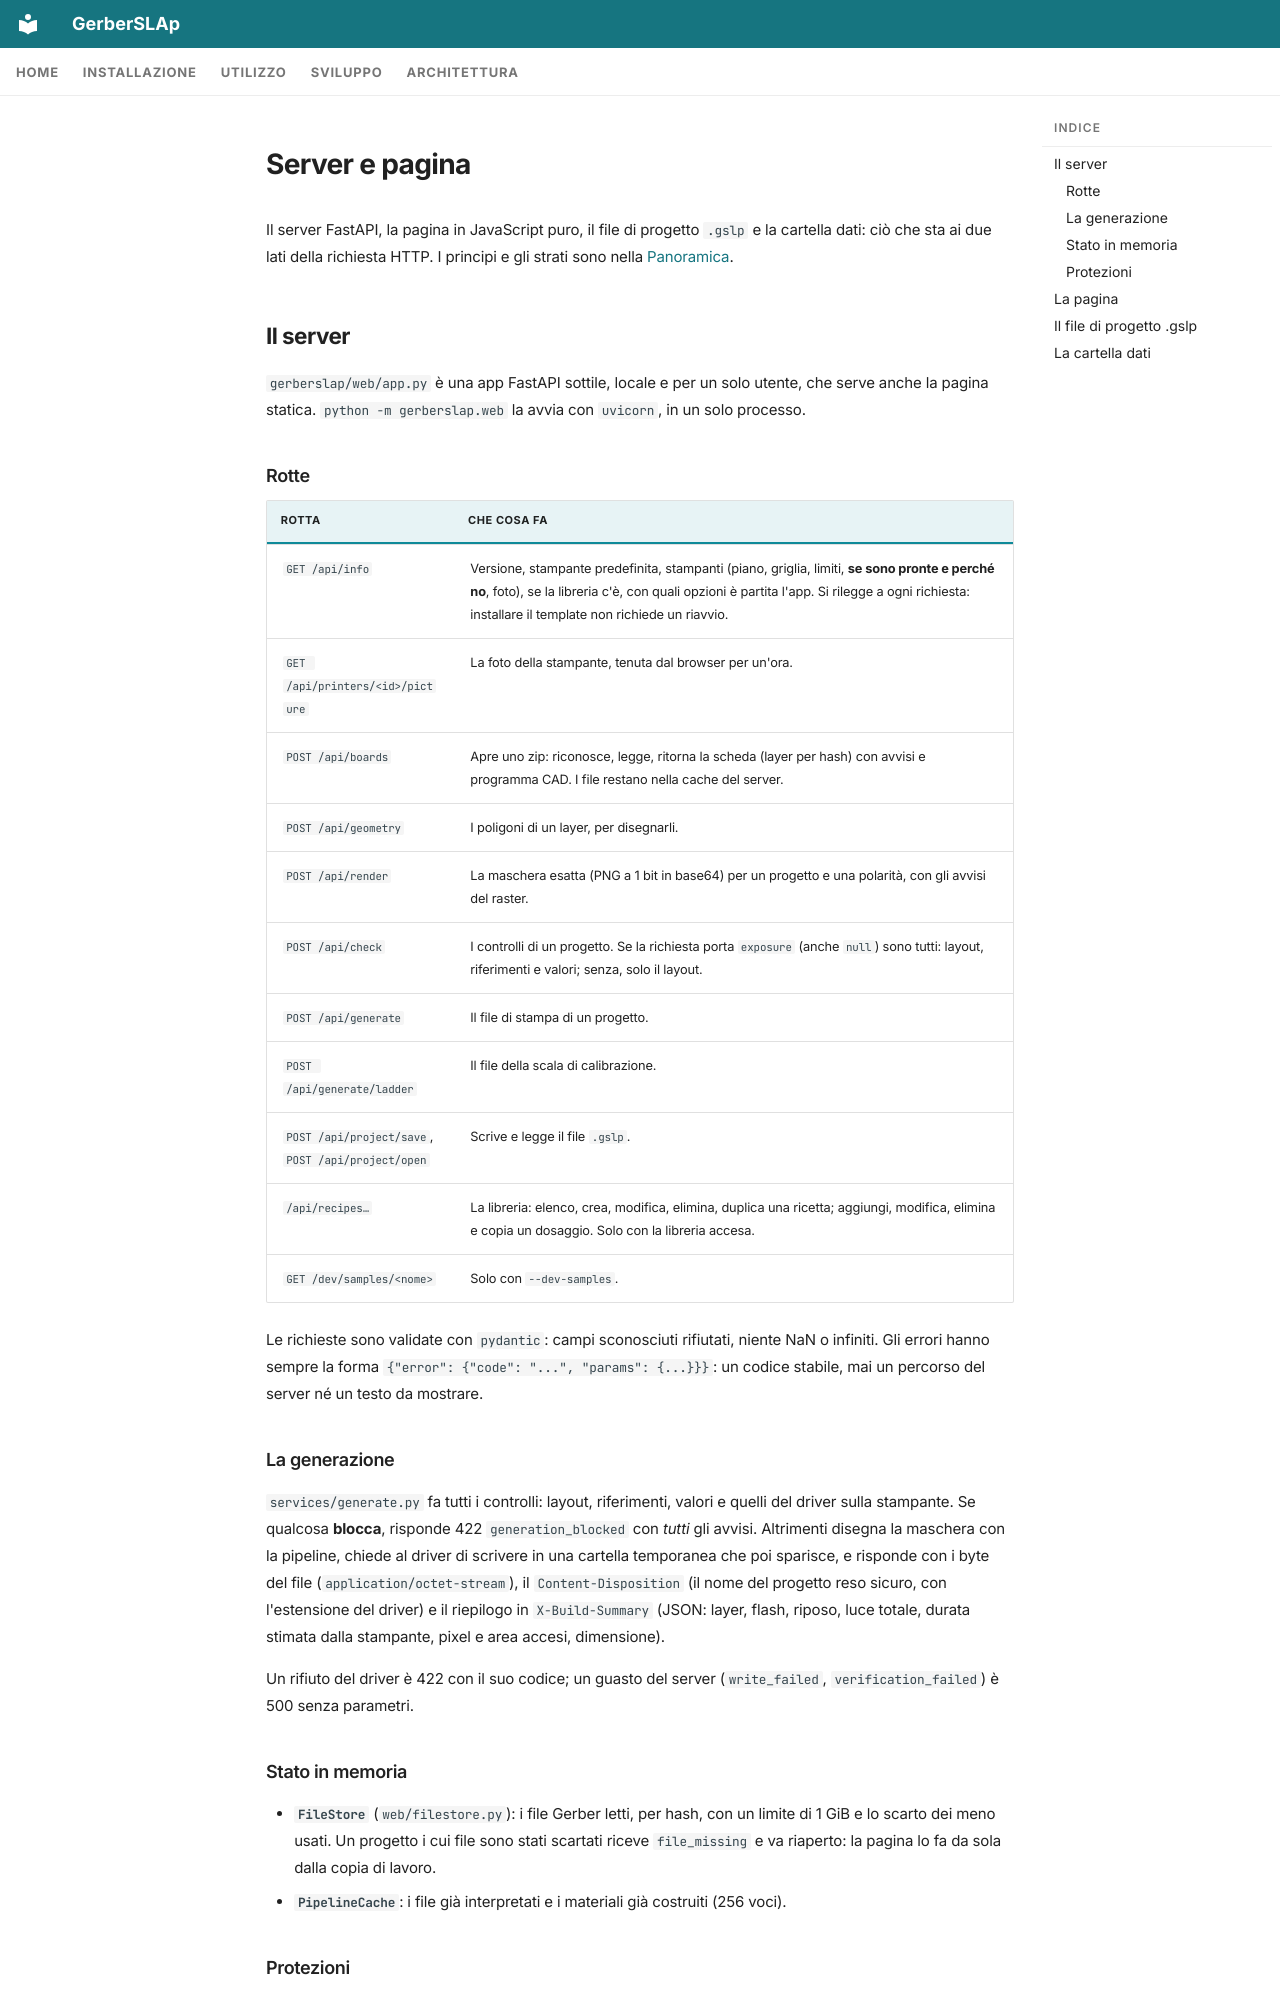

repository: shad0w82/GerberSLAp · page: it/architecture/web-app/index.html · generator: mkdocs

---
icon: material/web
---

# Server e pagina

Il server FastAPI, la pagina in JavaScript puro, il file di progetto `.gslp` e la cartella dati: ciò che sta ai due lati della richiesta HTTP. I principi e gli strati sono nella [Panoramica](overview.md).

## Il server

`gerberslap/web/app.py` è una app FastAPI sottile, locale e per un solo utente, che serve anche la pagina statica. `python -m gerberslap.web` la avvia con `uvicorn`, in un solo processo.

### Rotte

| Rotta | Che cosa fa |
|---|---|
| `GET /api/info` | Versione, stampante predefinita, stampanti (piano, griglia, limiti, **se sono pronte e perché no**, foto), se la libreria c'è, con quali opzioni è partita l'app. Si rilegge a ogni richiesta: installare il template non richiede un riavvio. |
| `GET /api/printers/<id>/picture` | La foto della stampante, tenuta dal browser per un'ora. |
| `POST /api/boards` | Apre uno zip: riconosce, legge, ritorna la scheda (layer per hash) con avvisi e programma CAD. I file restano nella cache del server. |
| `POST /api/geometry` | I poligoni di un layer, per disegnarli. |
| `POST /api/render` | La maschera esatta (PNG a 1 bit in base64) per un progetto e una polarità, con gli avvisi del raster. |
| `POST /api/check` | I controlli di un progetto. Se la richiesta porta `exposure` (anche `null`) sono tutti: layout, riferimenti e valori; senza, solo il layout. |
| `POST /api/generate` | Il file di stampa di un progetto. |
| `POST /api/generate/ladder` | Il file della scala di calibrazione. |
| `POST /api/project/save`, `POST /api/project/open` | Scrive e legge il file `.gslp`. |
| `/api/recipes…` | La libreria: elenco, crea, modifica, elimina, duplica una ricetta; aggiungi, modifica, elimina e copia un dosaggio. Solo con la libreria accesa. |
| `GET /dev/samples/<nome>` | Solo con `--dev-samples`. |

Le richieste sono validate con `pydantic`: campi sconosciuti rifiutati, niente NaN o infiniti. Gli errori hanno sempre la forma `{"error": {"code": "...", "params": {...}}}`: un codice stabile, mai un percorso del server né un testo da mostrare.

### La generazione

`services/generate.py` fa tutti i controlli: layout, riferimenti, valori e quelli del driver sulla stampante. Se qualcosa **blocca**, risponde 422 `generation_blocked` con *tutti* gli avvisi. Altrimenti disegna la maschera con la pipeline, chiede al driver di scrivere in una cartella temporanea che poi sparisce, e risponde con i byte del file (`application/octet-stream`), il `Content-Disposition` (il nome del progetto reso sicuro, con l'estensione del driver) e il riepilogo in `X-Build-Summary` (JSON: layer, flash, riposo, luce totale, durata stimata dalla stampante, pixel e area accesi, dimensione).

Un rifiuto del driver è 422 con il suo codice; un guasto del server (`write_failed`, `verification_failed`) è 500 senza parametri.

### Stato in memoria

- **`FileStore`** (`web/filestore.py`): i file Gerber letti, per hash, con un limite di 1 GiB e lo scarto dei meno usati. Un progetto i cui file sono stati scartati riceve `file_missing` e va riaperto: la pagina lo fa da sola dalla copia di lavoro.
- **`PipelineCache`**: i file già interpretati e i materiali già costruiti (256 voci).
